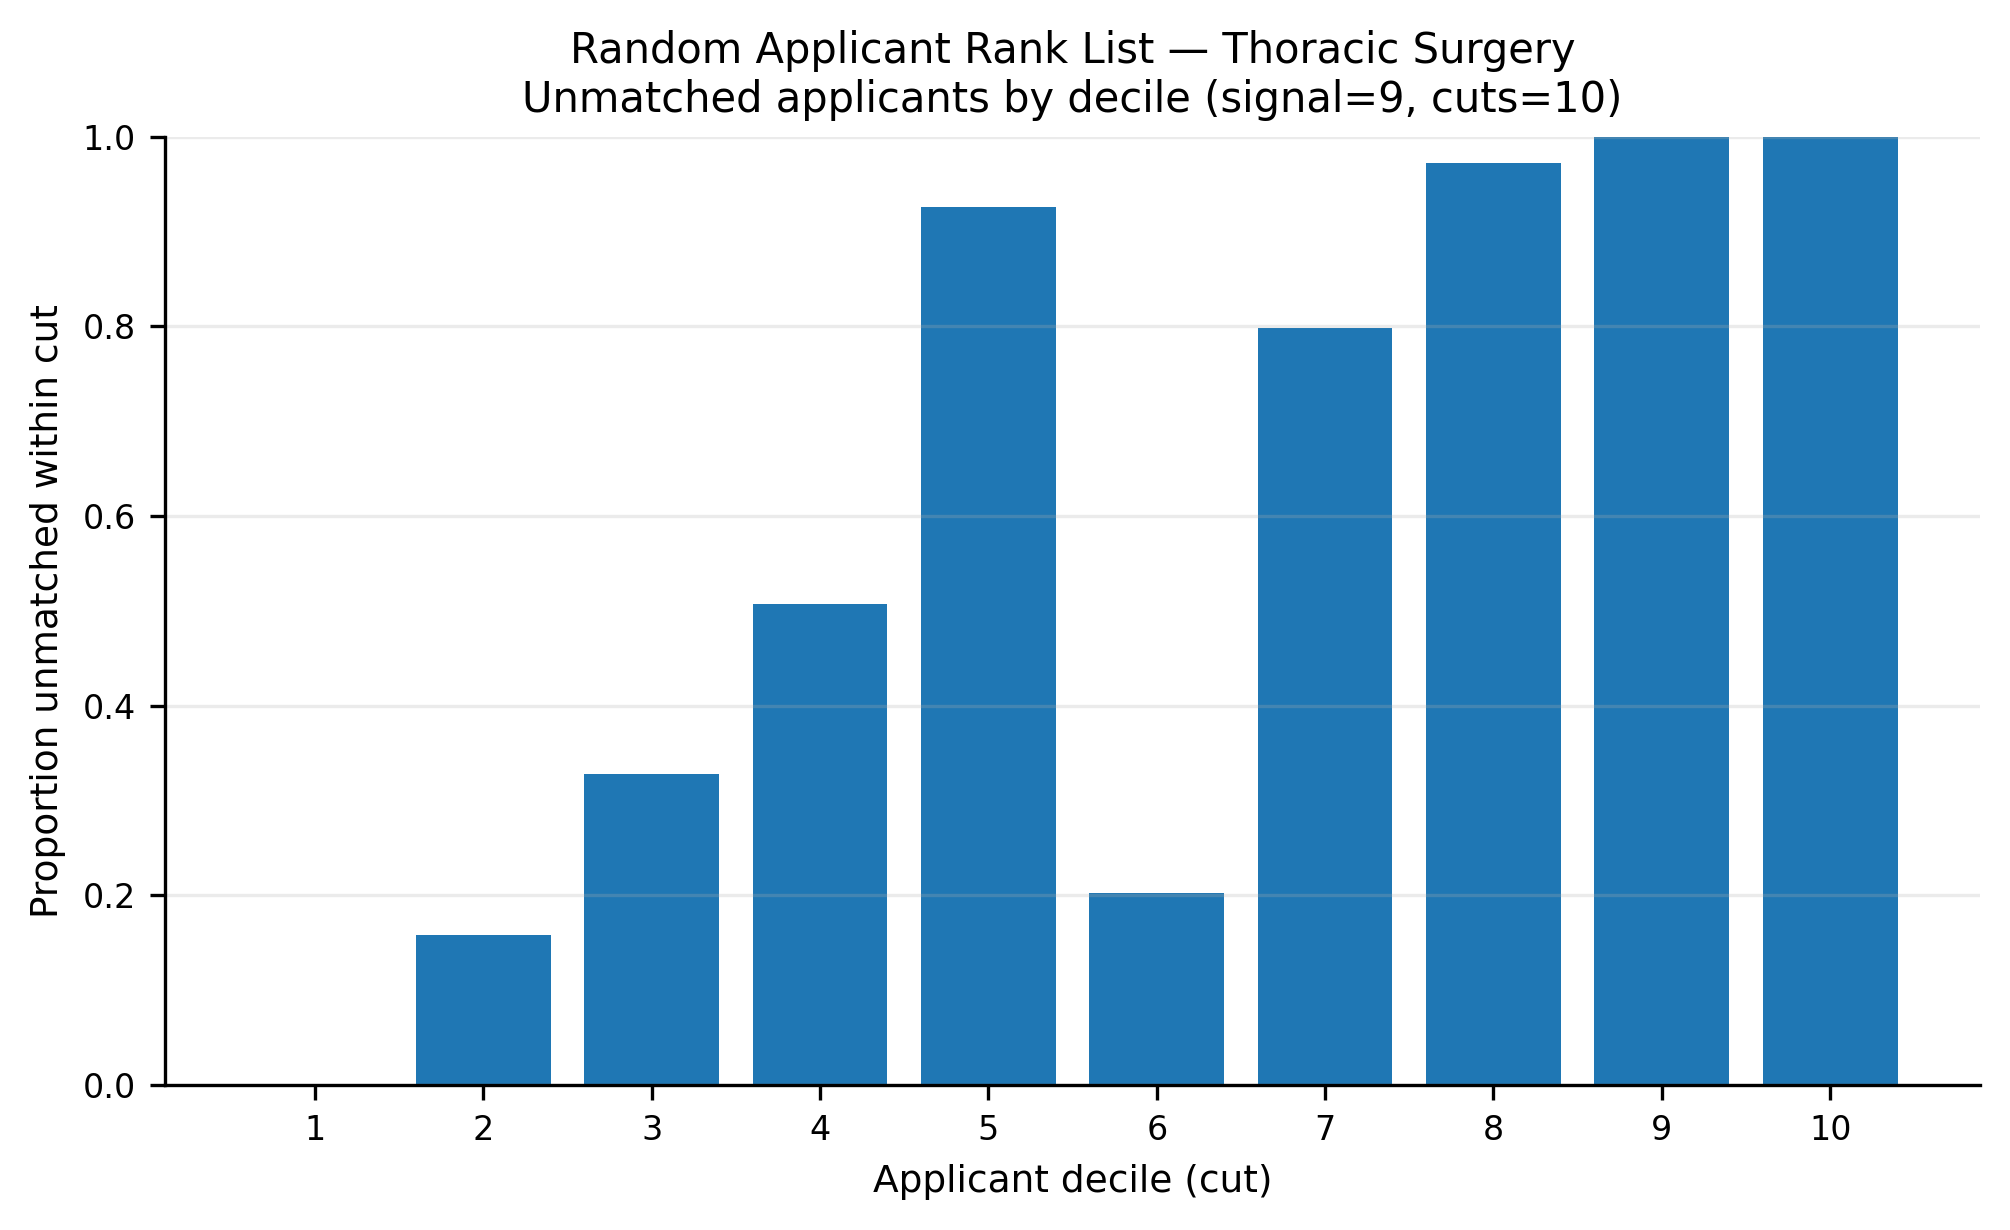

Values plotted in this chart, from the file beside it:
app_cut, prop_unmatched
1, 0.0
2, 0.1585
3, 0.3277
4, 0.5077
5, 0.9262
6, 0.2031
7, 0.7985
8, 0.9723
9, 1.0
10, 1.0
